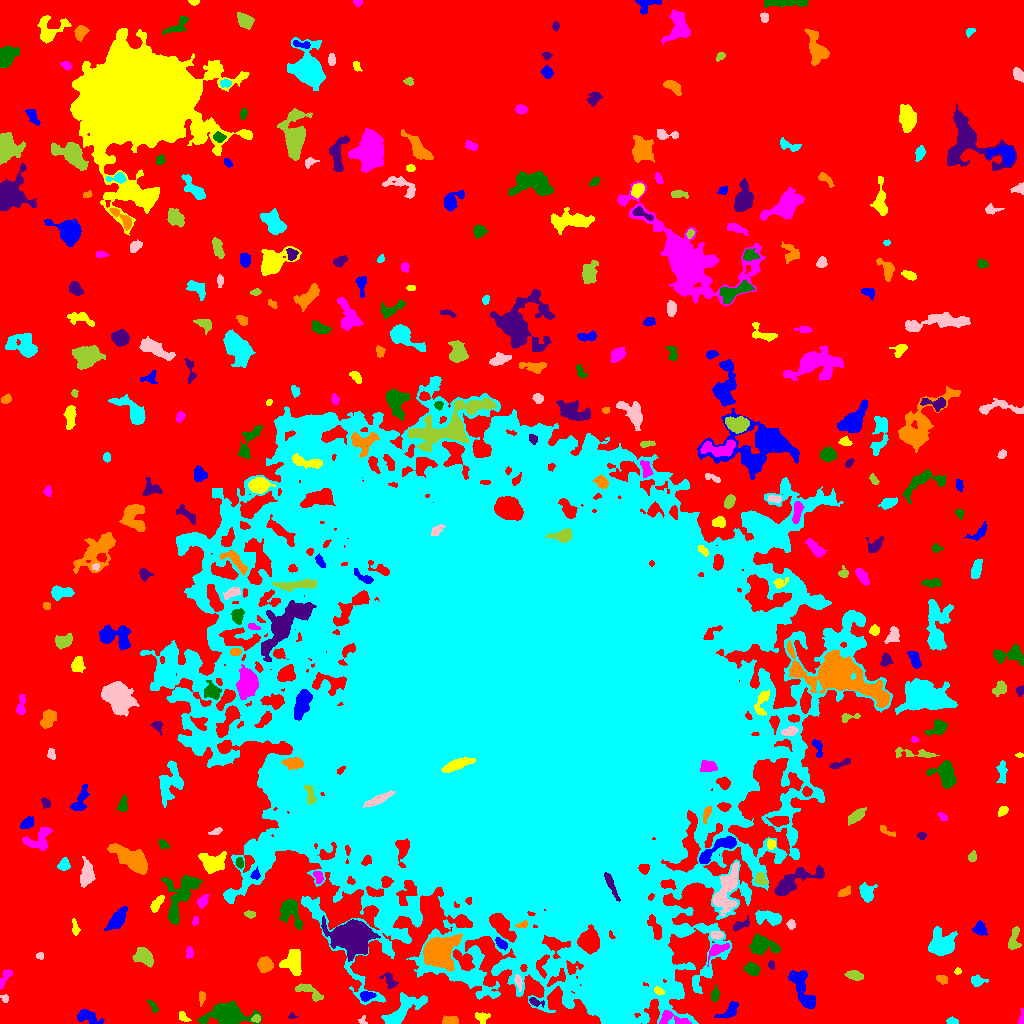

The table this chart was drawn from, first rows:
ID, X, Y, A, B, theta, total_flux, mu_max, mu_median, mu_mean, R_fwhm, R_e, R10, R90, x_start, x_end, y_start, y_end, area, greylevel
0, 515.4, 548.3, 324.8, 302.3, -0.04078, 2653545, 16.0, 4.0, 3.865, 145.8, 240.3, 93.67, 374.6, 0, 1023, 0, 1023, 686528, 3.865
1, 88.04, 6.414, 6.756, 2.905, -0.3266, 941.0, 7.0, 4.0, 3.841, 6.723, 5.078, 2.034, 7.59, 77, 104, 0, 14, 245, 10.84
2, 183.2, 6.385, 3.035, 1.673, -0.8822, 187.0, 5.0, 2.0, 2.149, 3.29, 2.764, 1.128, 4.406, 179, 191, 2, 12, 87, 13.15
3, 671.3, 4.595, 8.836, 3.285, -0.1555, 1046, 10.0, 4.0, 4.548, 5.614, 5.14, 1.954, 7.756, 659, 691, 0, 13, 230, 17.55
4, 226.3, 9.176, 9.665, 4.862, -0.016, 6144, 24.0, 5.0, 7.969, 8.5, 7.421, 2.932, 12.62, 197, 262, 0, 23, 771, 14.97
5, 291.3, 7.211, 1.609, 1.249, 0.2438, 95.0, 7.0, 2.0, 2.317, 1.954, 1.693, 0.5642, 2.706, 288, 298, 5, 11, 41, 12.32
6, 449.9, 2.675, 4.154, 2.001, 0.06256, 489.0, 10.0, 4.0, 3.85, 3.868, 3.385, 1.262, 5.412, 442, 458, 0, 8, 127, 12.85
7, 952.2, 2.265, 2.509, 1.561, -0.07734, 219.0, 7.0, 3.0, 2.959, 3.09, 2.459, 0.9772, 3.909, 946, 958, 0, 7, 74, 10.96
8, 362.9, 2.506, 2.396, 1.972, -1.411, 166.0, 7.0, 3.0, 3.074, 2.326, 2.257, 0.7979, 3.613, 358, 367, 0, 8, 54, 10.07
9, 256, 4.469, 2.202, 1.831, 0.3057, 179.0, 6.0, 3.0, 2.632, 3.338, 2.459, 0.7979, 3.949, 251, 260, 1, 9, 68, 13.63
10, 836.8, 17.05, 4.112, 2.568, 0.9291, 809.0, 11.0, 4.0, 4.349, 4.184, 3.989, 1.493, 6.555, 829, 843, 8, 25, 186, 11.35
11, 729.6, 12.77, 6.277, 2.693, 0.671, 848.0, 11.0, 4.0, 4.24, 4.146, 4.37, 1.596, 6.91, 714, 738, 5, 22, 200, 11.24
12, 481.6, 6.397, 3.714, 2.677, 0.02251, 209.0, 3.0, 2.0, 1.659, 4.549, 3.656, 1.382, 5.754, 475, 490, 0, 11, 126, 9.659
13, 1022, 3.666, 3.156, 1.251, 1.515, 410.0, 19.0, 4.0, 6.029, 2.394, 2.034, 0.7979, 3.385, 1018, 1023, 0, 15, 68, 14.03
14, 153.3, 16.85, 3.429, 1.476, -1.063, 129.0, 4.0, 1.0, 1.593, 3.568, 2.585, 0.9772, 4.184, 147, 158, 11, 24, 81, 9.593
15, 535.1, 21.75, 3.833, 1.808, -0.3467, 249.0, 7.0, 2.0, 2.621, 2.706, 2.877, 0.9772, 4.687, 529, 544, 16, 26, 95, 13.62
16, 201.5, 26.03, 3.608, 1.598, 1.51, 350.0, 7.0, 4.0, 4.268, 4.222, 3.038, 1.262, 4.514, 199, 205, 17, 32, 82, 11.27
17, 403.2, 13.71, 12.02, 4.571, 0.6461, 2528, 11.0, 4.0, 4.366, 7.442, 7.313, 2.821, 11.83, 381, 427, 0, 31, 579, 11.37
18, 5.082, 24.94, 2.204, 1.651, -1.051, 146.0, 5.0, 2.0, 2.517, 2.877, 2.257, 0.7979, 3.613, 0, 8, 21, 29, 58, 10.52
19, 309, 31.94, 8.357, 2.639, -0.4866, 646.0, 5.0, 3.0, 2.797, 6.699, 5.015, 2.034, 7.527, 295, 323, 22, 40, 231, 10.8
20, 459, 27.92, 3.173, 2.257, 1.421, 288.0, 5.0, 2.0, 2.42, 4.334, 3.29, 1.262, 5.046, 454, 464, 21, 36, 119, 12.42
21, 366.5, 27.86, 3.351, 2.166, 0.1231, 357.0, 6.0, 3.0, 2.833, 4.687, 3.338, 1.262, 5.171, 360, 376, 22, 32, 126, 14.83
22, 658.5, 32.22, 2.555, 1.68, -0.6013, 236.0, 8.0, 3.0, 3.324, 3.038, 2.585, 0.9772, 4.107, 654, 664, 29, 37, 71, 24.32
23, 4.144, 44.62, 5.786, 1.679, 1.01, 312.0, 7.0, 2.0, 2.328, 2.877, 3.241, 1.128, 5.262, 0, 12, 34, 54, 134, 10.33
24, 715.2, 28.58, 3.555, 1.786, 1.447, 273.0, 6.0, 2.0, 2.528, 3.989, 3.09, 1.262, 4.886, 711, 720, 22, 39, 108, 12.53
25, 388.9, 43.53, 4.789, 2.719, -1.002, 215.0, 4.0, 1.0, 1.433, 4.652, 3.785, 1.382, 5.863, 379, 398, 35, 51, 150, 9.433
26, 941.8, 44.13, 2.905, 1.979, -0.3933, 284.0, 6.0, 3.0, 3.054, 4.514, 3.038, 1.128, 4.687, 936, 947, 39, 48, 93, 10.05
27, 976.9, 42.8, 3.259, 2.552, -0.1829, 275.0, 5.0, 2.0, 2.022, 4.184, 3.432, 1.262, 5.293, 971, 988, 37, 49, 136, 10.02
28, 518.3, 41.79, 3.65, 1.548, -1.318, 227.0, 5.0, 2.0, 2.467, 3.613, 2.877, 1.128, 4.618, 514, 522, 32, 49, 92, 14.47
29, 854.4, 48.23, 4.176, 2.094, -0.1959, 425.0, 6.0, 3.0, 2.796, 4.951, 3.785, 1.493, 5.971, 844, 863, 43, 53, 152, 10.8
30, 557.9, 45.8, 5.911, 2.455, 0.6186, 424.0, 6.0, 3.0, 2.771, 5.078, 3.989, 1.493, 6.18, 547, 565, 37, 55, 153, 16.77
31, 802.1, 34.7, 12.47, 4.163, -1.135, 2148, 9.0, 4.0, 4.123, 7.959, 7.878, 3.09, 11.73, 788, 815, 15, 53, 521, 10.12
32, 957.6, 52.54, 1.674, 1.494, 1.098, 115.0, 5.0, 2.0, 2.556, 2.585, 2.034, 0.7979, 3.192, 954, 961, 49, 56, 45, 10.56
33, 717.3, 73.64, 6.104, 2.692, 0.5346, 918.0, 10.0, 5.0, 4.756, 5.754, 4.549, 1.784, 6.979, 707, 729, 57, 80, 193, 13.76
34, 752.9, 53.71, 3.173, 2.745, -0.4487, 357.0, 5.0, 2.0, 2.1, 4.72, 3.785, 1.493, 5.754, 743, 760, 48, 62, 170, 12.1
35, 771.3, 58.23, 2.083, 1.529, -1.358, 111.0, 4.0, 2.0, 2.018, 3.338, 2.257, 0.7979, 3.523, 768, 774, 54, 63, 55, 10.02
36, 265, 58.71, 3.516, 3.415, -0.2882, 1395, 14.0, 6.0, 6.643, 5.67, 4.478, 1.784, 7.047, 257, 273, 51, 67, 210, 14.64
37, 609.8, 33.58, 14.15, 9.381, -1.323, 47157, 70.0, 12.0, 18.56, 12.24, 12.67, 4.853, 21.89, 575, 636, 2, 102, 2541, 36.56
38, 39.9, 67.5, 1.84, 1.771, 0.0, 176.0, 6.0, 3.0, 3.321, 3.385, 2.326, 0.7979, 3.568, 36, 43, 64, 71, 53, 10.32
39, 144.1, 67.02, 4.389, 3.226, -0.5572, 1237, 13.0, 4.0, 4.356, 4.72, 4.514, 1.693, 7.485, 132, 153, 56, 76, 284, 12.36
40, 64.35, 67.15, 1.881, 1.51, -1.034, 126.0, 5.0, 2.0, 2.625, 2.706, 2.111, 0.7979, 3.338, 61, 68, 64, 71, 48, 12.62
41, 500.7, 80.13, 3.426, 1.803, -0.666, 222.0, 5.0, 2.0, 2.037, 3.656, 3.141, 1.262, 4.72, 495, 507, 73, 86, 109, 15.04
42, 293, 61.96, 5.582, 4.294, 1.499, 2315, 14.0, 5.0, 5.966, 6.77, 5.726, 2.326, 9.407, 279, 301, 48, 74, 388, 12.97
43, 189.3, 70.75, 2.795, 1.775, -1.563, 164.0, 4.0, 2.0, 2.0, 4.068, 2.821, 1.128, 4.26, 186, 193, 65, 77, 82, 10.0
44, 761.9, 78.17, 7.048, 4.259, -0.1751, 1585, 9.0, 4.0, 3.914, 6.979, 6.283, 2.459, 9.657, 748, 780, 69, 90, 405, 11.91
45, 351, 88.09, 9.545, 6.906, -0.1561, 14391, 43.0, 7.0, 11.35, 8.117, 8.938, 3.385, 16.28, 321, 380, 62, 108, 1268, 20.35
46, 439, 73.54, 7.431, 6.088, 0.4296, 12263, 51.0, 8.0, 13.13, 7.247, 7.464, 2.877, 13.52, 423, 462, 52, 90, 934, 26.13
47, 941.6, 78.36, 5.99, 5.08, 0.1576, 4274, 22.0, 5.0, 7.715, 7.527, 6.283, 2.523, 10.69, 928, 957, 68, 97, 554, 14.71
48, 717, 88.74, 2.745, 1.759, -0.142, 243.0, 7.0, 2.0, 2.585, 3.09, 2.764, 0.9772, 4.334, 711, 723, 84, 92, 94, 14.59
49, 1014, 84.09, 6.552, 2.552, 1.401, 757.0, 9.0, 4.0, 3.882, 4.754, 4.334, 1.693, 6.817, 1008, 1021, 74, 97, 195, 10.88
50, 589.2, 82.09, 5.099, 4.292, -1.526, 4416, 28.0, 8.0, 9.946, 6.383, 5.809, 2.257, 9.608, 577, 599, 69, 99, 444, 33.95
51, 979.3, 94.37, 3.096, 2.555, -0.2986, 471.0, 9.0, 3.0, 3.0, 3.432, 3.338, 1.262, 5.499, 972, 987, 88, 103, 157, 11.0
52, 75.12, 96.01, 3.94, 1.642, -1.377, 160.0, 4.0, 2.0, 1.649, 4.107, 2.932, 0.9772, 4.549, 72, 80, 88, 105, 97, 10.65
53, 195.5, 103.3, 1.968, 1.31, 1.35, 121.0, 7.0, 2.0, 2.241, 2.185, 1.954, 0.5642, 3.241, 192, 198, 98, 107, 54, 13.24
54, 291, 111.5, 8.055, 4.855, -1.124, 1312, 8.0, 3.0, 3.24, 7.203, 6.531, 2.523, 10.05, 279, 302, 94, 124, 405, 12.24
55, 740.4, 98.37, 5.202, 2.031, 0.4259, 308.0, 6.0, 2.0, 2.316, 4.184, 3.568, 1.382, 5.585, 733, 749, 92, 108, 133, 11.32
56, 522.1, 98.44, 3.101, 1.385, 0.2824, 156.0, 4.0, 2.0, 2.197, 3.949, 2.585, 0.9772, 3.909, 515, 527, 96, 103, 71, 19.2
57, 767.6, 106.2, 7.562, 3.12, -0.1663, 1082, 8.0, 3.0, 3.668, 6.699, 5.528, 2.111, 8.556, 755, 781, 98, 113, 295, 11.67
58, 791, 98.68, 2.178, 1.9, -1.191, 259.0, 8.0, 3.0, 3.364, 3.192, 2.523, 0.9772, 4.068, 786, 795, 94, 104, 77, 11.36
59, 249.9, 109.2, 2.766, 1.633, -0.1356, 296.0, 7.0, 4.0, 3.947, 3.656, 2.764, 1.128, 4.146, 244, 255, 105, 113, 75, 10.95
... 325 more rows
